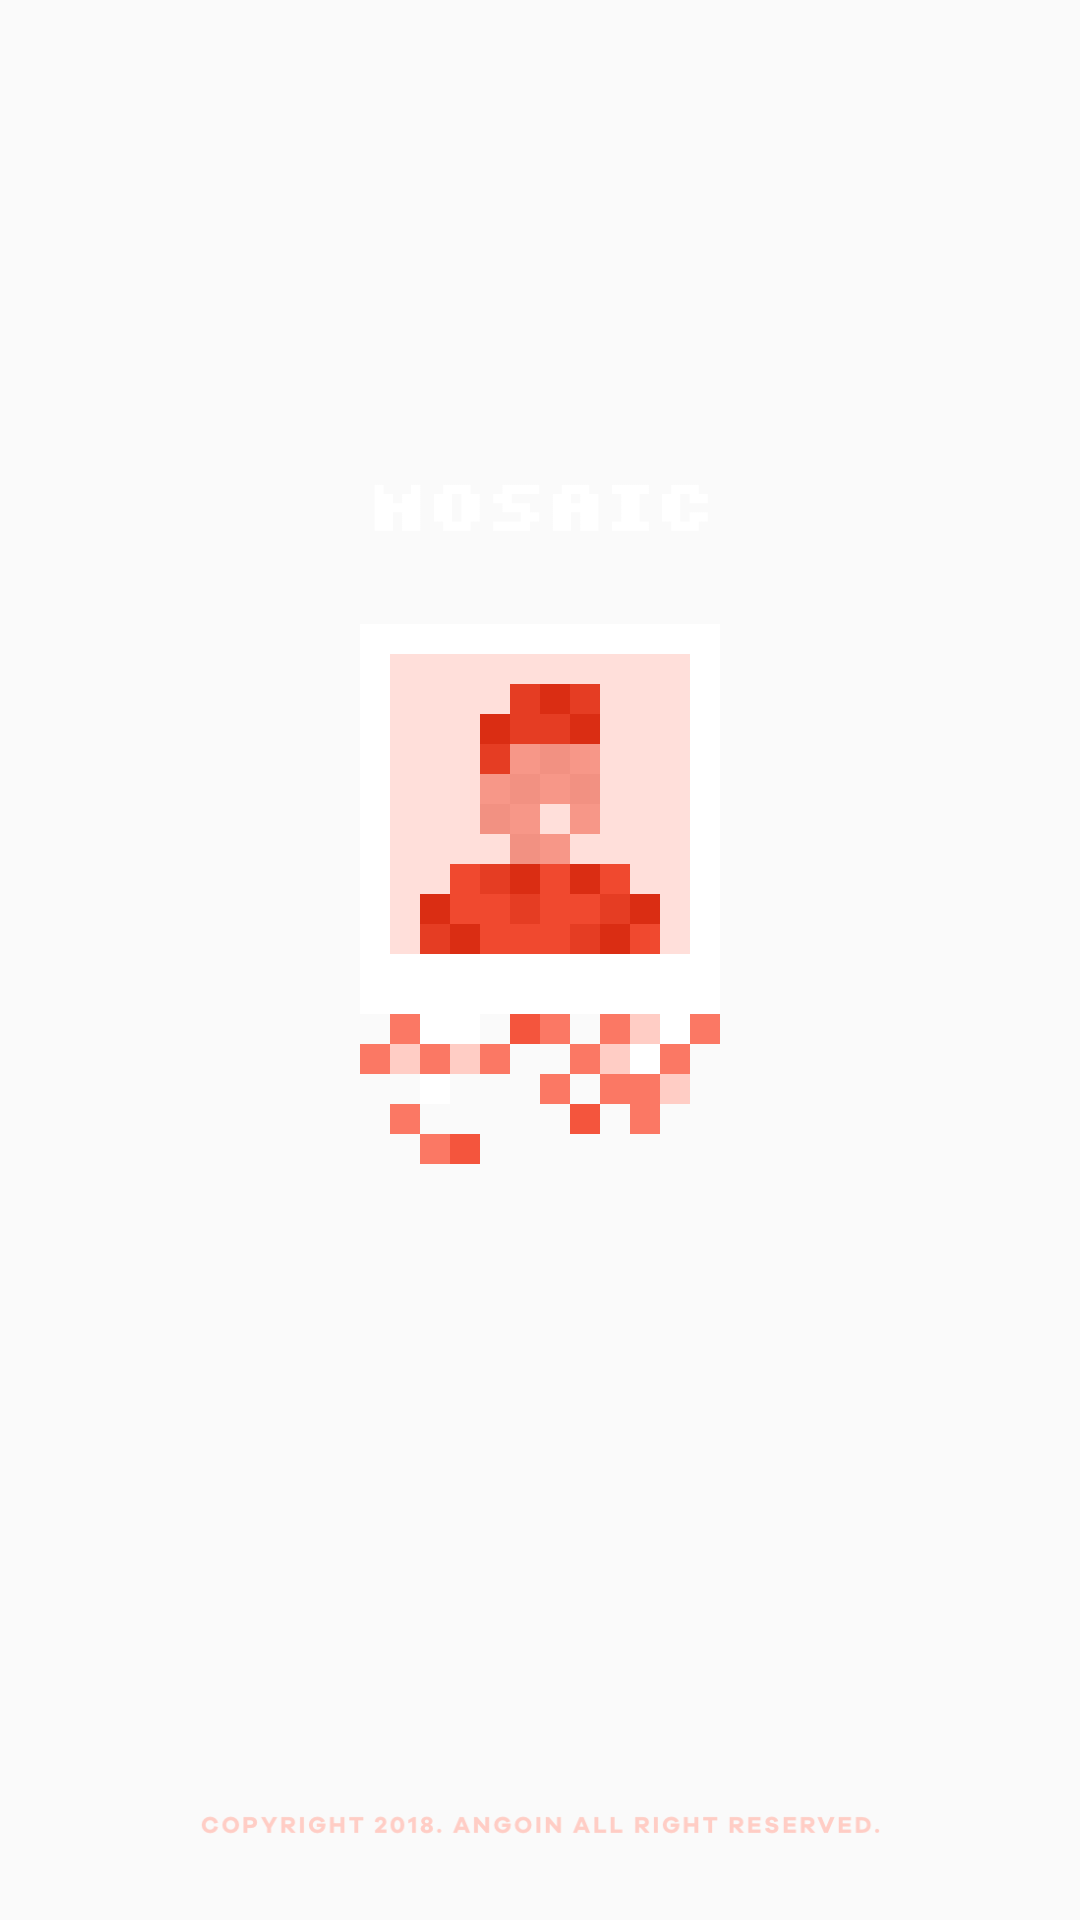

Write the Android layout XML for this screen, with the resource values it uses.
<!-- AndroidManifest.xml: application theme AppTheme.NoActionBar -->
<!-- res/layout/activity_splash.xml -->
<?xml version="1.0" encoding="utf-8"?>
<layout xmlns:android="http://schemas.android.com/apk/res/android"
    xmlns:app="http://schemas.android.com/apk/res-auto"
    xmlns:tools="http://schemas.android.com/tools">

    <data>
        <variable
            name="viewModel"
            type="com.teamnexters.mosaic.ui.splash.SplashViewModel" />
    </data>

    <android.support.constraint.ConstraintLayout
        android:layout_width="match_parent"
        android:layout_height="match_parent"
        tools:context=".ui.splash.SplashActivity">

        <android.support.v7.widget.AppCompatImageView
            android:id="@+id/splash_logo"
            android:layout_width="155dp"
            android:layout_height="37dp"
            app:layout_constraintLeft_toLeftOf="parent"
            app:layout_constraintTop_toTopOf="parent"
            app:layout_constraintRight_toRightOf="parent"
            android:layout_marginTop="151dp"
            app:srcCompat="@drawable/img_splash_logotype"/>

        <android.support.v7.widget.AppCompatImageView
            android:layout_width="120dp"
            android:layout_height="180dp"
            app:layout_constraintLeft_toLeftOf="parent"
            app:layout_constraintTop_toBottomOf="@+id/splash_logo"
            app:layout_constraintRight_toRightOf="parent"
            android:layout_marginTop="20dp"
            app:srcCompat="@drawable/img_splash_graphic"/>

        <android.support.v7.widget.AppCompatImageView
            android:layout_width="232dp"
            android:layout_height="16dp"
            app:layout_constraintLeft_toLeftOf="parent"
            app:layout_constraintBottom_toBottomOf="parent"
            app:layout_constraintRight_toRightOf="parent"
            android:layout_marginBottom="24dp"
            app:srcCompat="@drawable/img_splash_copyright"/>
    </android.support.constraint.ConstraintLayout>
</layout>
<!-- resources referenced by this layout -->
<resources>
  <!-- drawable img_splash_copyright: png bitmap (drawable-hdpi, 4065 bytes) -->
  <!-- drawable img_splash_graphic: png bitmap (drawable-hdpi, 2355 bytes) -->
  <!-- drawable img_splash_logotype: png bitmap (drawable-hdpi, 1192 bytes) -->
  <style name="AppTheme.NoActionBar" parent="AppTheme">
          <item name="android:windowTranslucentStatus">true</item>
          <item name="android:windowTranslucentNavigation">false</item>
          <item name="android:statusBarColor">@android:color/transparent</item>
          <item name="android:fitsSystemWindows">true</item>
          <item name="windowActionBar">false</item>
          <item name="windowNoTitle">true</item>
      </style>
  <style name="AppTheme" parent="Theme.AppCompat.Light.DarkActionBar">
          
          <item name="colorPrimary">@color/colorPrimary</item>
          <item name="colorPrimaryDark">@color/colorPrimaryDark</item>
          <item name="colorAccent">@color/colorAccent</item>
          <item name="colorControlHighlight">#80999999</item>
      </style>
  <color name="colorPrimary">#3F51B5</color>
  <color name="colorPrimaryDark">#303F9F</color>
  <color name="colorAccent">#73E5FF</color>
</resources>
